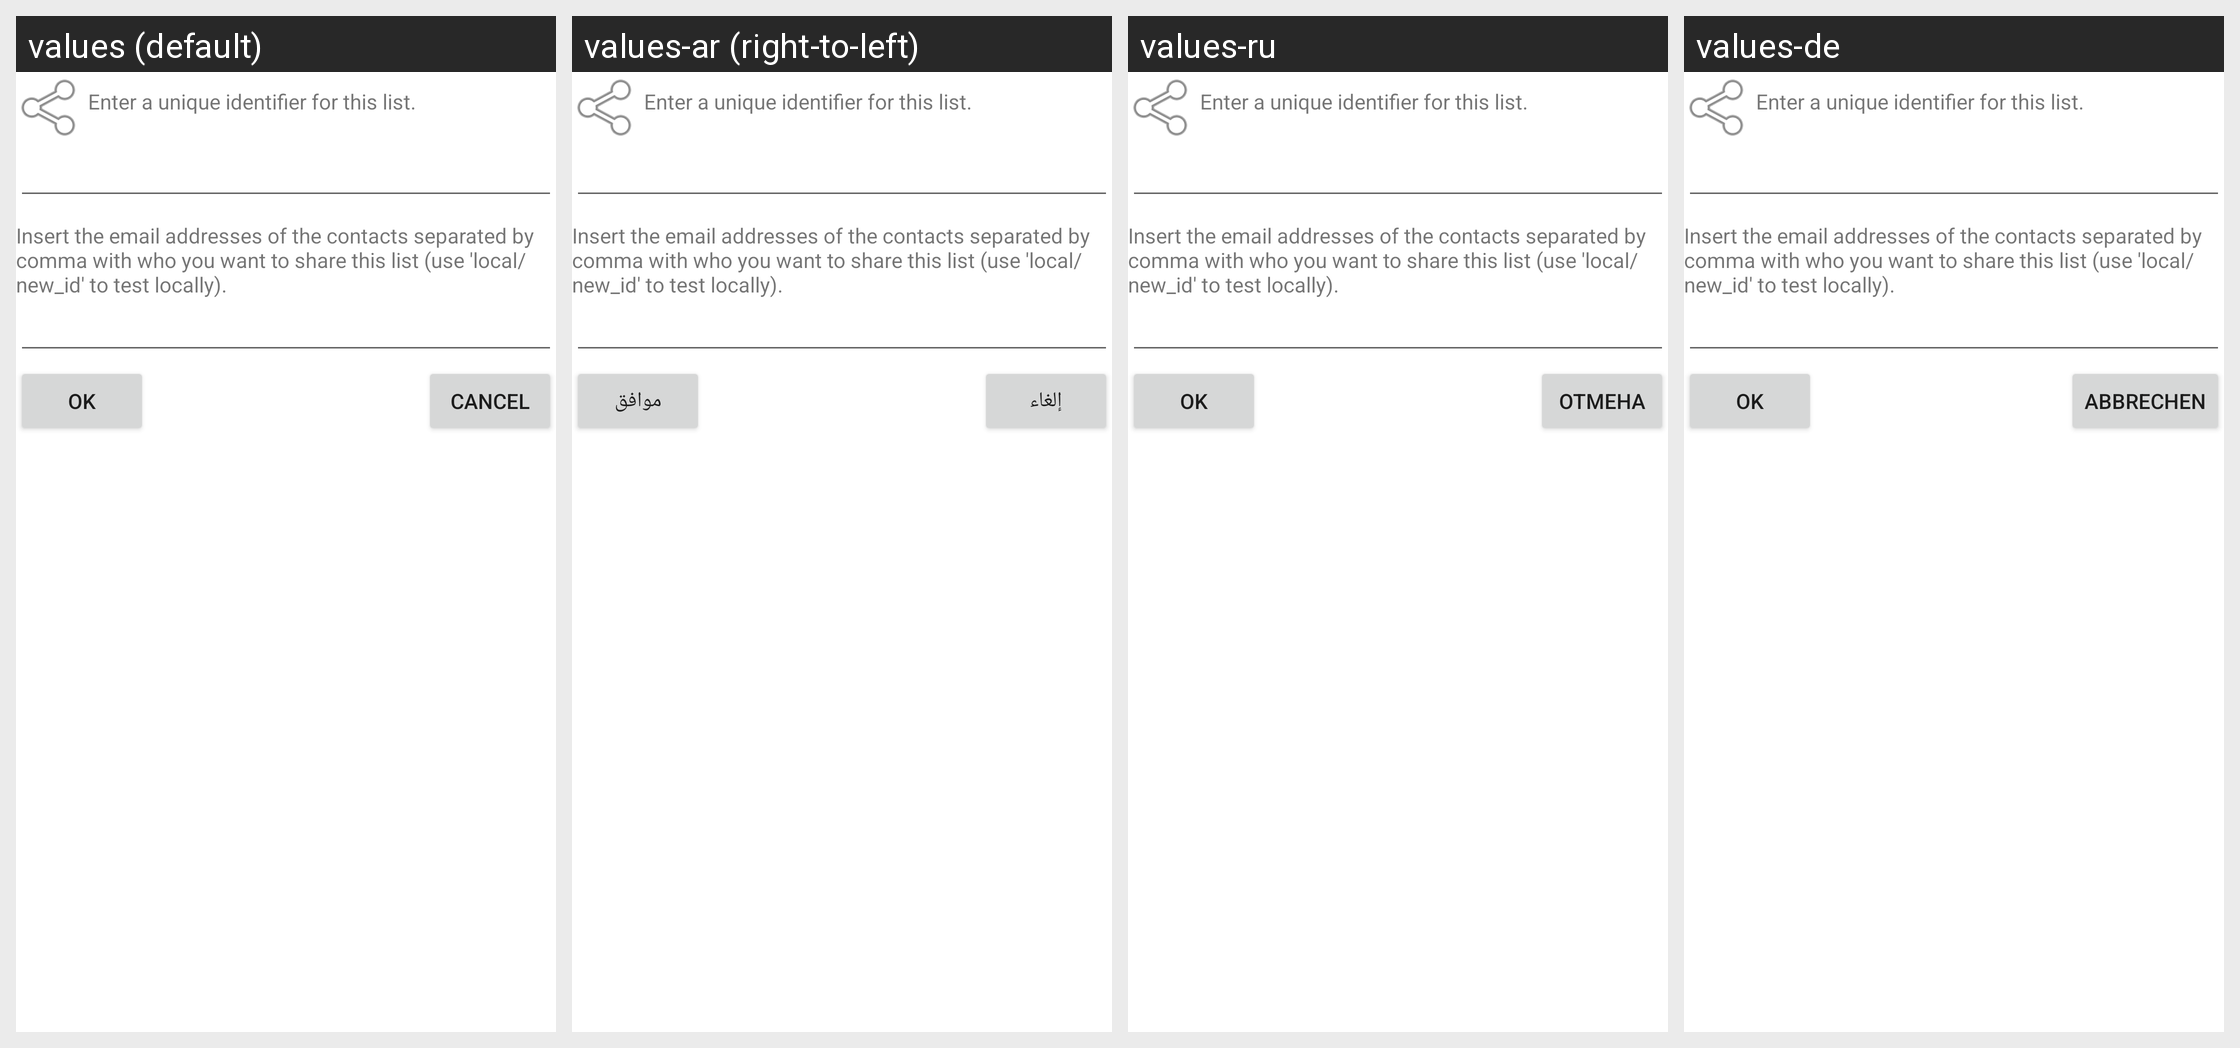

Locale-by-locale string values for the Android screen shown in this grid:
Android screen res/layout/shopping_share_settings.xml rendered under 4 locales, left to right: values (default), values-ar (right-to-left), values-ru, values-de. Device: Nexus 5 (rendered at 1080×1920; each locale shown at half size, 540×960, under a caption strip naming it); theme Theme.MaterialComponents.DayNight.NoActionBar.
Other locales in the repository, not shown: values-cs, values-da, values-es, values-fr, values-it, values-ja, values-ko, values-nl, values-oc, values-pl, values-pt, values-ro, values-zh-rCN, values-zh-rTW.
Strings drawn on this screen, with the default value and each locale's value (text and hints the layout hard-codes, and strings that could not be matched under every locale, appear in the picture but are not listed):

shopping_name_description
  values: Enter a unique identifier for this list.
  values-ar: Enter a unique identifier for this list.  [not translated; the default value is used]
  values-ru: Enter a unique identifier for this list.  [not translated; the default value is used]
  values-de: Enter a unique identifier for this list.  [not translated; the default value is used]

shopping_share_description
  values: Insert the email addresses of the contacts separated by comma with who you want to share this list (use 'local/new_id' to test locally).
  values-ar: Insert the email addresses of the contacts separated by comma with who you want to share this list (use 'local/new_id' to test locally).  [not translated; the default value is used]
  values-ru: Insert the email addresses of the contacts separated by comma with who you want to share this list (use 'local/new_id' to test locally).  [not translated; the default value is used]
  values-de: Insert the email addresses of the contacts separated by comma with who you want to share this list (use 'local/new_id' to test locally).  [not translated; the default value is used]

ok
  values: OK
  values-ar: موافق
  values-ru: OK
  values-de: OK

cancel
  values: Cancel
  values-ar: إلغاء
  values-ru: Отмена
  values-de: Abbrechen
